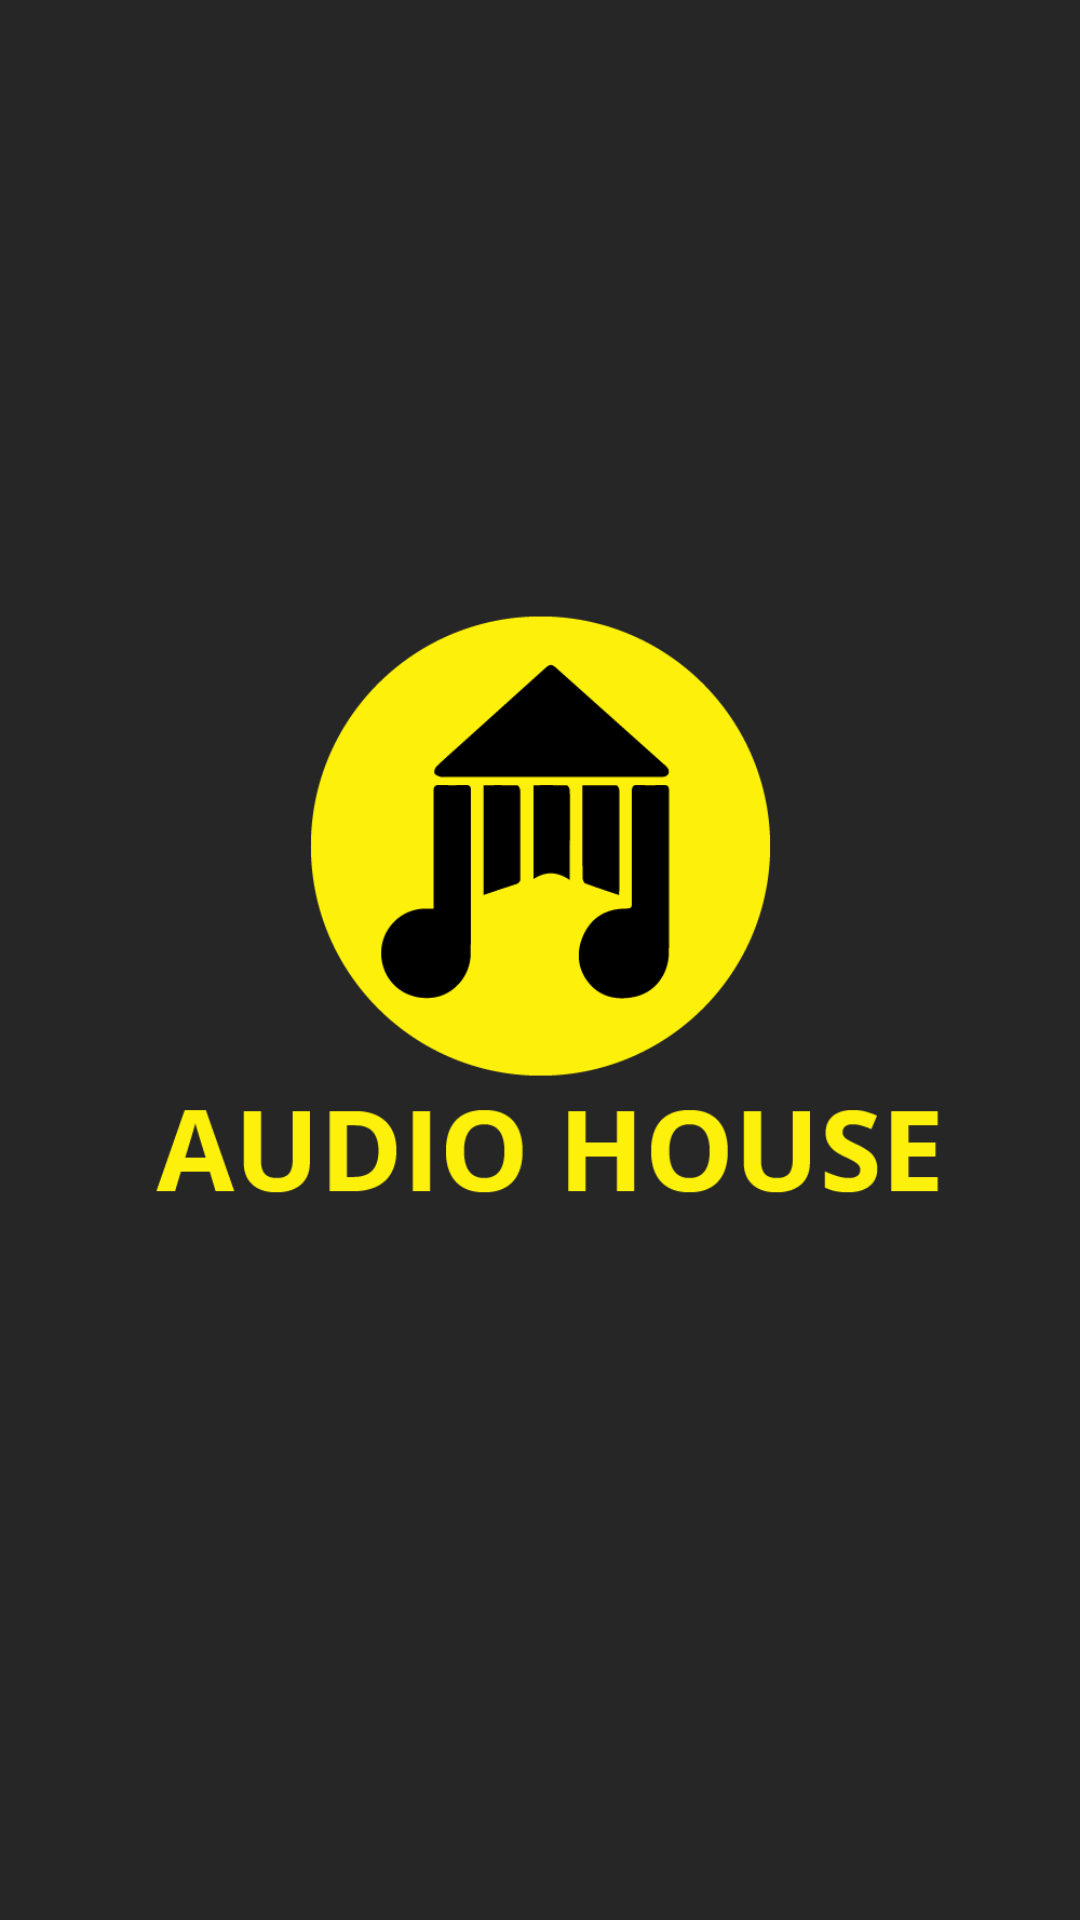

Produce the Android XML layout that renders to this screen, including the resource entries it uses.
<!-- AndroidManifest.xml: application theme Theme.SMusicPlayer -->
<!-- res/layout/activity_splash.xml -->
<?xml version="1.0" encoding="utf-8"?>
<androidx.constraintlayout.widget.ConstraintLayout xmlns:android="http://schemas.android.com/apk/res/android"
    xmlns:app="http://schemas.android.com/apk/res-auto"
    xmlns:tools="http://schemas.android.com/tools"
    android:layout_width="match_parent"
    android:layout_height="match_parent"
    tools:context=".SplashActivity">


    <ImageView
        android:id="@+id/imageView"
        android:layout_width="wrap_content"
        android:layout_height="wrap_content"
        android:background="@drawable/background"
        app:layout_constraintBottom_toBottomOf="parent"
        app:layout_constraintEnd_toEndOf="parent"
        app:layout_constraintHorizontal_bias="0.5"
        app:layout_constraintStart_toStartOf="parent"
        app:layout_constraintTop_toTopOf="parent"
        app:layout_constraintVertical_bias="0.5"
        app:srcCompat="@drawable/logo" />
</androidx.constraintlayout.widget.ConstraintLayout>
<!-- resources referenced by this layout -->
<resources>
  <!-- drawable background (drawable) -->
  <shape xmlns:android="http://schemas.android.com/apk/res/android"
      android:shape="rectangle">
  
      
      <solid android:color="#262626" />
      
  
  </shape>
  <!-- drawable logo: png bitmap (drawable, 44144 bytes) -->
  <style name="Theme.SMusicPlayer" parent="Theme.MaterialComponents.DayNight.NoActionBar">
  
          
      </style>
</resources>
